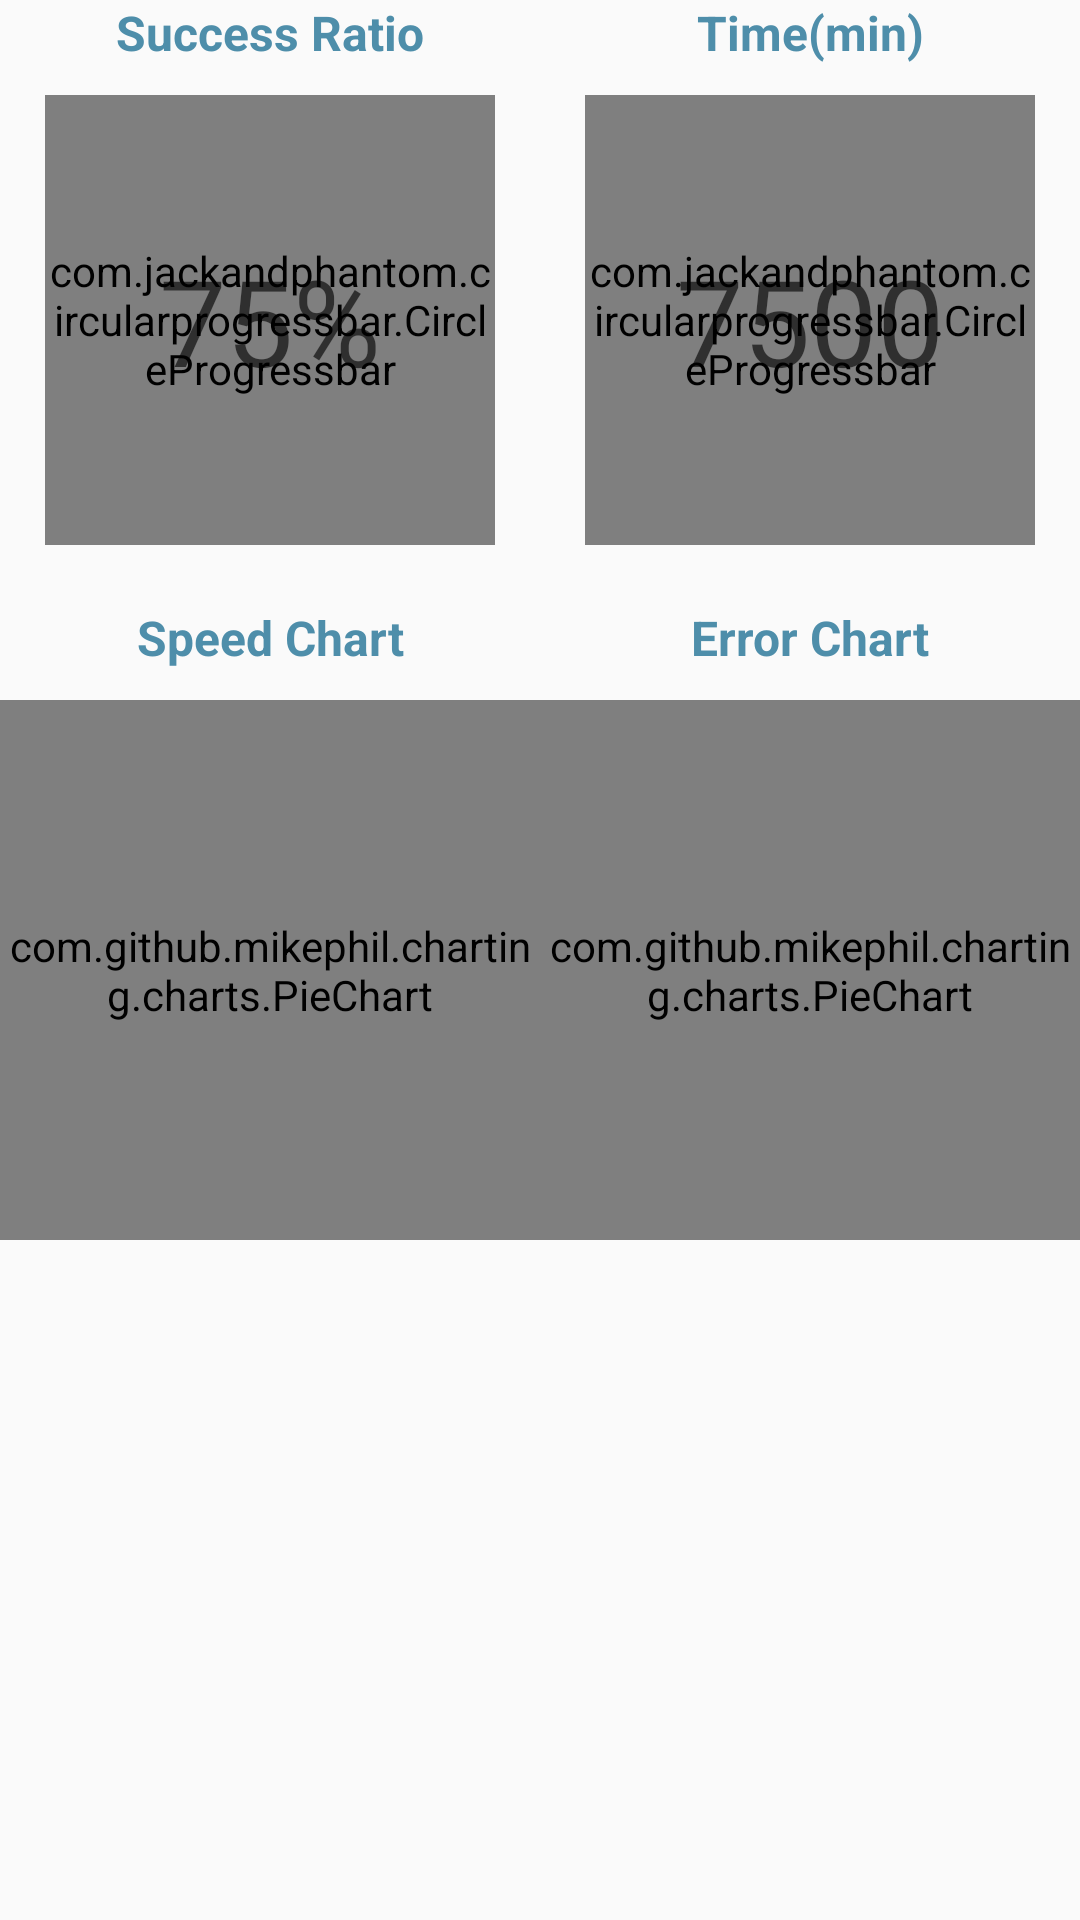

The Android layout XML behind this screen, and the referenced resources:
<!-- AndroidManifest.xml: application theme NoActionBar -->
<!-- res/layout/progress_layout.xml -->
<?xml version="1.0" encoding="utf-8"?>
<ScrollView xmlns:android="http://schemas.android.com/apk/res/android"
    android:layout_width="match_parent"
    android:layout_height="match_parent"
    xmlns:app="http://schemas.android.com/apk/res-auto"
    android:background="@android:color/transparent"
    android:layout_margin="10dp">
    <LinearLayout
        android:orientation="vertical"
        android:layout_width="match_parent"
        android:layout_height="match_parent"
        android:background="@android:color/transparent"
        android:layout_marginBottom="10dp">
        <TextView
            android:layout_width="match_parent"
            android:layout_height="wrap_content"
            android:text="@string/no_activity_for_this_day"
            android:gravity="center"
            android:layout_margin="5dp"
            android:id="@+id/progress_no_activity_tv"
            android:textColor="@color/colorPinkTransparent"
            android:textStyle="bold"
            android:visibility="gone"
            />
        <LinearLayout
            android:layout_width="match_parent"
            android:layout_height="wrap_content"
            android:orientation="horizontal"
            android:weightSum="1">
            <TextView
                android:layout_width="match_parent"
                android:layout_height="wrap_content"
                android:layout_weight="0.5"
                android:text="@string/success_ratio"
                android:textColor="@color/colorPhyshome"
                android:textStyle="bold"
                android:textSize="16sp"
                android:gravity="center"/>
            <TextView
                android:layout_width="match_parent"
                android:layout_height="wrap_content"
                android:layout_weight="0.5"
                android:text="@string/time_min"
                android:textColor="@color/colorPhyshome"
                android:textStyle="bold"
                android:textSize="16sp"
                android:gravity="center"/>
        </LinearLayout>
        <LinearLayout
            android:layout_width="match_parent"
            android:layout_height="wrap_content"
            android:orientation="horizontal"
            android:weightSum="1"
            android:layout_marginTop="10dp">
            <FrameLayout
                android:layout_width="0dp"
                android:layout_height="150dp"
                android:layout_weight="0.5">
                <com.jackandphantom.circularprogressbar.CircleProgressbar
                    android:layout_width="150dp"
                    android:layout_height="150dp"
                    android:id="@+id/progress_correct_ratio_pv"
                    android:layout_gravity="center"
                    app:cpb_progress="75"
                    app:cpb_roundedCorner="true"
                    app:cpb_foregroundProgressWidth="15"
                    app:cpb_foregroundProgressColor="@color/colorLightGreen"
                    app:cpb_touchEnabled="false"
                    />
                <TextView
                    android:id="@+id/progress_correct_ratio_tv"
                    android:layout_width="match_parent"
                    android:layout_height="match_parent"
                    android:gravity="center"
                    android:text="75%"
                    android:textColor="@color/colorBlackTransparent"
                    android:textSize="40sp" />
            </FrameLayout>
            <FrameLayout
                android:layout_width="0dp"
                android:layout_height="150dp"
                android:layout_weight="0.5">
                <com.jackandphantom.circularprogressbar.CircleProgressbar
                    android:layout_width="150dp"
                    android:layout_height="150dp"
                    android:id="@+id/progress_time_pv"
                    android:layout_gravity="center"
                    app:cpb_progress="100"
                    app:cpb_roundedCorner="true"
                    app:cpb_foregroundProgressWidth="15"
                    app:cpb_foregroundProgressColor="@color/colorPhyshome"
                    app:cpb_touchEnabled="false"
                    />
                <TextView
                    android:layout_width="match_parent"
                    android:layout_height="match_parent"
                    android:id="@+id/progress_time_tv"
                    android:text="7500"
                    android:textSize="40sp"
                    android:textColor="@color/colorBlackTransparent"
                    android:gravity="center"/>
            </FrameLayout>
        </LinearLayout>
        <LinearLayout
            android:layout_width="match_parent"
            android:layout_height="wrap_content"
            android:orientation="horizontal"
            android:weightSum="1"
            android:layout_marginTop="20dp">
            <TextView
                android:layout_width="match_parent"
                android:layout_height="wrap_content"
                android:layout_weight="0.5"
                android:text="@string/speed_chart"
                android:textColor="@color/colorPhyshome"
                android:textStyle="bold"
                android:textSize="16sp"
                android:gravity="center"/>
            <TextView
                android:layout_width="match_parent"
                android:layout_height="wrap_content"
                android:layout_weight="0.5"
                android:text="@string/error_chart"
                android:textColor="@color/colorPhyshome"
                android:textStyle="bold"
                android:textSize="16sp"
                android:gravity="center"/>
        </LinearLayout>
        <LinearLayout
            android:layout_width="match_parent"
            android:layout_height="wrap_content"
            android:layout_marginTop="10dp"
            android:orientation="horizontal"
            android:weightSum="1">
            <com.github.mikephil.charting.charts.PieChart
                android:layout_width="180dp"
                android:layout_height="180dp"
                android:id="@+id/progress_speed_piechart"
                android:layout_weight="0.5">

            </com.github.mikephil.charting.charts.PieChart>
            <com.github.mikephil.charting.charts.PieChart
                android:layout_width="180dp"
                android:layout_height="180dp"
                android:id="@+id/progress_error_piechart"
                android:layout_weight="0.5">

            </com.github.mikephil.charting.charts.PieChart>
        </LinearLayout>
    </LinearLayout>
</ScrollView>
<!-- resources referenced by this layout -->
<resources>
  <color name="colorBlackTransparent">#A0000000</color>
  <color name="colorLightGreen">#0ebe01</color>
  <color name="colorPhyshome">#4e8eaa</color>
  <color name="colorPinkTransparent">#C0ff7f84</color>
  <string name="error_chart">Error Chart</string>
  <string name="no_activity_for_this_day">No activity for this day!</string>
  <string name="speed_chart">Speed Chart</string>
  <string name="success_ratio">Success Ratio</string>
  <string name="time_min">Time(min)</string>
  <style name="NoActionBar" parent="Theme.AppCompat.Light.NoActionBar">
  
          <item name="colorPrimary">@color/colorPrimary</item>
          <item name="colorPrimaryDark">@color/colorPrimaryDark</item>
          <item name="colorAccent">@color/colorAccent</item>
      </style>
  <color name="colorPrimary">#3F51B5</color>
  <color name="colorPrimaryDark">#303F9F</color>
  <color name="colorAccent">#5bbca7</color>
</resources>
